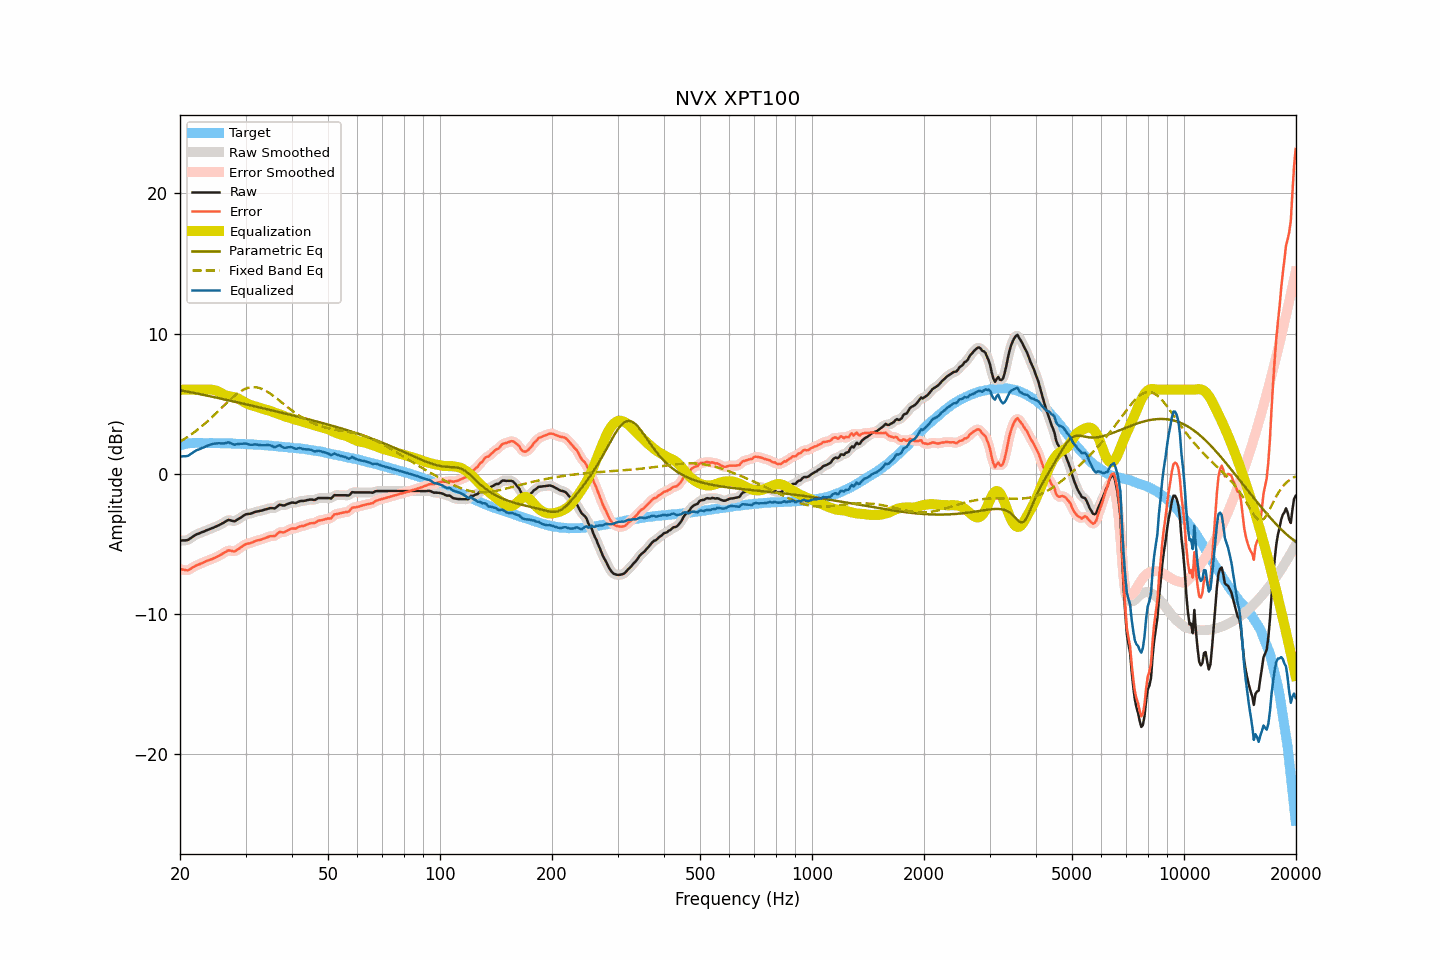

The data file committed next to this chart (first rows):
frequency, raw, smoothed, error, error_smoothed, equalization, parametric_eq, fixed_band_eq, equalized_raw, equalized_smoothed, target
20.00, -4.77, -4.76, -6.80, -6.79, 6.00, 5.97, 2.30, 1.23, 1.24, 2.03
20.20, -4.76, -4.77, -6.82, -6.83, 6.00, 5.94, 2.37, 1.24, 1.23, 2.06
20.40, -4.75, -4.76, -6.84, -6.85, 6.00, 5.92, 2.43, 1.25, 1.24, 2.09
20.61, -4.75, -4.75, -6.86, -6.87, 6.00, 5.90, 2.51, 1.25, 1.25, 2.11
20.81, -4.74, -4.74, -6.88, -6.88, 6.00, 5.88, 2.58, 1.26, 1.26, 2.14
21.02, -4.72, -4.70, -6.89, -6.87, 6.00, 5.86, 2.65, 1.28, 1.30, 2.17
21.23, -4.64, -4.64, -6.82, -6.82, 6.00, 5.83, 2.73, 1.36, 1.36, 2.18
21.44, -4.56, -4.56, -6.75, -6.75, 6.00, 5.81, 2.81, 1.44, 1.44, 2.19
21.66, -4.48, -4.48, -6.68, -6.68, 6.00, 5.79, 2.89, 1.52, 1.52, 2.20
21.87, -4.41, -4.41, -6.61, -6.61, 6.00, 5.76, 2.98, 1.59, 1.59, 2.20
22.09, -4.34, -4.34, -6.55, -6.55, 6.00, 5.74, 3.06, 1.66, 1.66, 2.21
22.31, -4.29, -4.29, -6.49, -6.50, 6.00, 5.72, 3.15, 1.71, 1.71, 2.21
22.54, -4.25, -4.24, -6.45, -6.45, 6.00, 5.69, 3.24, 1.75, 1.76, 2.21
22.76, -4.20, -4.20, -6.40, -6.40, 6.00, 5.67, 3.34, 1.80, 1.80, 2.20
22.99, -4.15, -4.15, -6.34, -6.35, 6.00, 5.65, 3.43, 1.85, 1.85, 2.19
23.22, -4.11, -4.11, -6.30, -6.30, 6.00, 5.62, 3.53, 1.89, 1.90, 2.19
23.45, -4.06, -4.06, -6.25, -6.25, 6.01, 5.60, 3.63, 1.95, 1.95, 2.19
23.69, -4.01, -4.01, -6.20, -6.20, 6.01, 5.57, 3.73, 2.00, 2.00, 2.19
23.92, -3.97, -3.97, -6.16, -6.16, 6.01, 5.55, 3.84, 2.04, 2.04, 2.19
24.16, -3.92, -3.92, -6.12, -6.12, 6.01, 5.52, 3.94, 2.09, 2.09, 2.20
24.40, -3.88, -3.88, -6.08, -6.07, 6.00, 5.50, 4.05, 2.12, 2.12, 2.20
24.65, -3.83, -3.83, -6.02, -6.03, 5.98, 5.47, 4.16, 2.15, 2.15, 2.19
24.89, -3.79, -3.79, -5.98, -5.97, 5.95, 5.45, 4.27, 2.16, 2.16, 2.19
25.14, -3.74, -3.74, -5.92, -5.92, 5.91, 5.43, 4.38, 2.17, 2.17, 2.19
25.39, -3.68, -3.68, -5.86, -5.87, 5.86, 5.40, 4.49, 2.18, 2.18, 2.19
25.65, -3.62, -3.62, -5.80, -5.80, 5.79, 5.38, 4.61, 2.17, 2.17, 2.18
25.91, -3.56, -3.56, -5.73, -5.74, 5.73, 5.35, 4.72, 2.17, 2.17, 2.17
26.16, -3.50, -3.50, -5.67, -5.67, 5.66, 5.32, 4.83, 2.16, 2.17, 2.17
26.43, -3.43, -3.42, -5.60, -5.59, 5.61, 5.30, 4.94, 2.18, 2.19, 2.17
26.69, -3.36, -3.36, -5.53, -5.52, 5.57, 5.27, 5.06, 2.21, 2.21, 2.17
26.96, -3.29, -3.31, -5.46, -5.48, 5.54, 5.25, 5.17, 2.25, 2.23, 2.17
27.23, -3.31, -3.31, -5.48, -5.48, 5.52, 5.22, 5.27, 2.21, 2.21, 2.17
27.50, -3.34, -3.34, -5.50, -5.50, 5.50, 5.20, 5.38, 2.16, 2.16, 2.17
27.77, -3.37, -3.37, -5.52, -5.53, 5.48, 5.17, 5.48, 2.11, 2.11, 2.15
28.05, -3.39, -3.36, -5.54, -5.51, 5.46, 5.14, 5.57, 2.07, 2.09, 2.15
28.33, -3.32, -3.32, -5.46, -5.47, 5.42, 5.12, 5.66, 2.10, 2.10, 2.14
28.62, -3.25, -3.26, -5.39, -5.40, 5.38, 5.09, 5.75, 2.12, 2.12, 2.14
28.90, -3.18, -3.18, -5.32, -5.32, 5.32, 5.07, 5.83, 2.14, 2.14, 2.14
29.19, -3.11, -3.10, -5.24, -5.24, 5.25, 5.04, 5.91, 2.14, 2.14, 2.13
29.48, -3.03, -3.02, -5.16, -5.15, 5.18, 5.01, 5.97, 2.15, 2.15, 2.13
29.78, -2.95, -2.95, -5.07, -5.08, 5.11, 4.99, 6.03, 2.16, 2.16, 2.12
30.08, -2.89, -2.90, -5.01, -5.02, 5.05, 4.96, 6.08, 2.16, 2.15, 2.12
30.38, -2.87, -2.87, -4.98, -4.98, 4.99, 4.93, 6.12, 2.13, 2.12, 2.11
30.68, -2.86, -2.85, -4.97, -4.96, 4.95, 4.91, 6.15, 2.09, 2.09, 2.11
30.99, -2.84, -2.83, -4.93, -4.93, 4.91, 4.88, 6.17, 2.07, 2.08, 2.10
31.30, -2.80, -2.80, -4.89, -4.89, 4.87, 4.85, 6.18, 2.07, 2.08, 2.09
31.61, -2.75, -2.75, -4.84, -4.84, 4.84, 4.83, 6.19, 2.09, 2.09, 2.09
31.93, -2.71, -2.72, -4.79, -4.79, 4.81, 4.80, 6.17, 2.10, 2.09, 2.08
32.24, -2.69, -2.69, -4.76, -4.76, 4.77, 4.77, 6.16, 2.08, 2.08, 2.07
32.57, -2.67, -2.67, -4.73, -4.73, 4.73, 4.75, 6.13, 2.06, 2.07, 2.06
32.89, -2.65, -2.65, -4.71, -4.70, 4.69, 4.72, 6.10, 2.04, 2.05, 2.06
33.22, -2.62, -2.62, -4.67, -4.67, 4.65, 4.69, 6.05, 2.03, 2.04, 2.05
33.55, -2.58, -2.58, -4.62, -4.63, 4.62, 4.67, 6.00, 2.04, 2.03, 2.05
33.89, -2.55, -2.55, -4.58, -4.58, 4.59, 4.64, 5.94, 2.04, 2.04, 2.03
34.23, -2.52, -2.51, -4.55, -4.54, 4.56, 4.61, 5.88, 2.04, 2.04, 2.03
34.57, -2.48, -2.48, -4.50, -4.50, 4.53, 4.58, 5.81, 2.05, 2.05, 2.02
34.92, -2.45, -2.46, -4.45, -4.47, 4.49, 4.56, 5.73, 2.04, 2.03, 2.00
35.27, -2.45, -2.46, -4.45, -4.45, 4.45, 4.53, 5.65, 2.00, 1.99, 2.00
35.62, -2.46, -2.46, -4.45, -4.45, 4.40, 4.50, 5.57, 1.94, 1.94, 1.99
35.97, -2.47, -2.44, -4.44, -4.41, 4.36, 4.47, 5.48, 1.89, 1.92, 1.97
... 635 more rows
